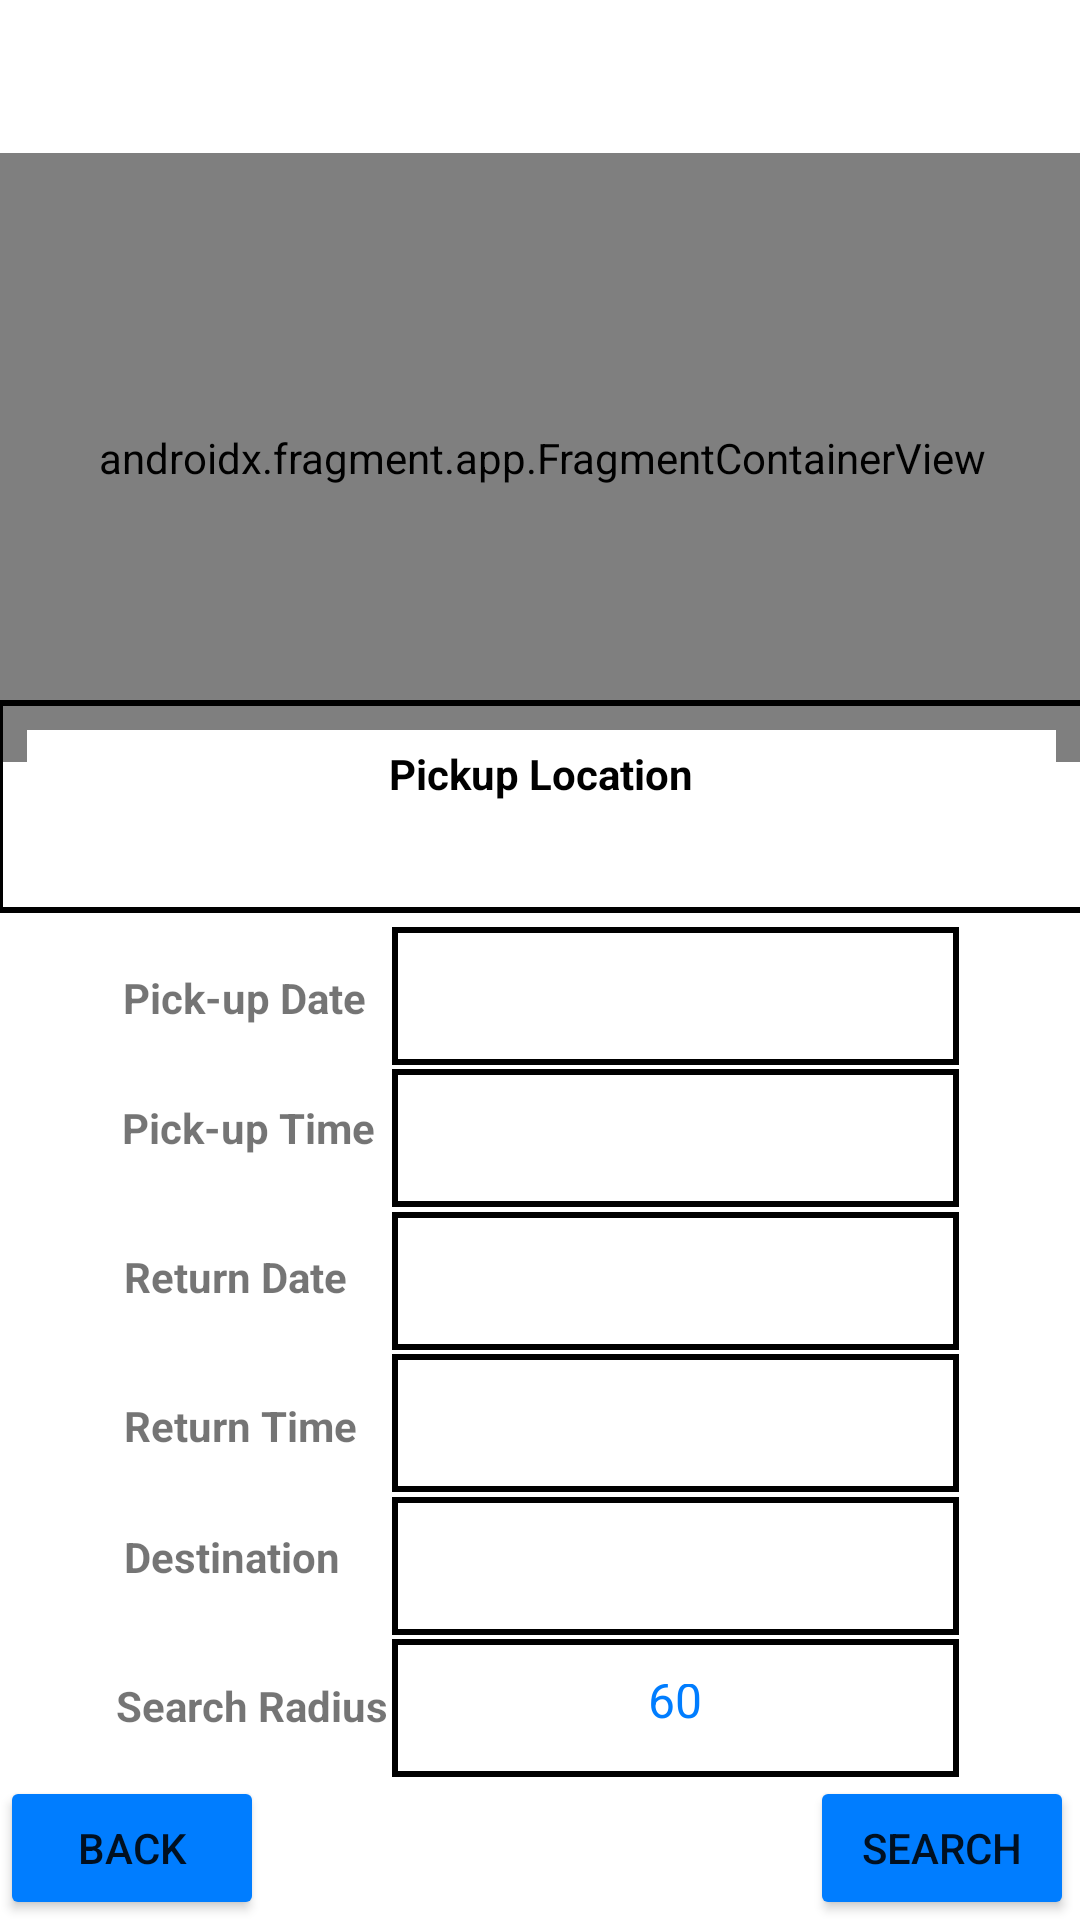

Write the Android layout XML for this screen, with the resource values it uses.
<!-- AndroidManifest.xml: application theme Theme.SkiLift -->
<!-- res/layout/activity_find_ride.xml -->
<?xml version="1.0" encoding="utf-8"?>
<androidx.constraintlayout.widget.ConstraintLayout xmlns:android="http://schemas.android.com/apk/res/android"
  xmlns:app="http://schemas.android.com/apk/res-auto"
  xmlns:tools="http://schemas.android.com/tools"
  android:id="@+id/findARideLayout"
  android:layout_width="match_parent"
  android:layout_height="match_parent"
  tools:context=".FindRideActivity">


  <androidx.fragment.app.FragmentContainerView
    android:id="@+id/maps"
    android:name="com.google.android.gms.maps.SupportMapFragment"
    android:layout_width="364dp"
    android:layout_height="203dp"
    app:layout_constraintBottom_toBottomOf="parent"
    app:layout_constraintEnd_toEndOf="parent"
    app:layout_constraintHorizontal_bias="0.489"
    app:layout_constraintStart_toStartOf="parent"
    app:layout_constraintTop_toTopOf="parent"
    app:layout_constraintVertical_bias="0.117">
  </androidx.fragment.app.FragmentContainerView>

  <TextView
      android:id="@+id/textView"
      android:layout_width="wrap_content"
      android:layout_height="wrap_content"
      android:text="Pick-up Date"
      android:textStyle="bold"
      app:layout_constraintBottom_toBottomOf="parent"
      app:layout_constraintEnd_toEndOf="parent"
      app:layout_constraintHorizontal_bias="0.147"
      app:layout_constraintStart_toStartOf="parent"
      app:layout_constraintTop_toTopOf="parent"
      app:layout_constraintVertical_bias="0.52" />

  <TextView
      android:id="@+id/textView2"
      android:layout_width="wrap_content"
      android:layout_height="wrap_content"
      android:text="Pick-up Time"
      android:textStyle="bold"
      app:layout_constraintBottom_toBottomOf="parent"
      app:layout_constraintEnd_toEndOf="parent"
      app:layout_constraintHorizontal_bias="0.148"
      app:layout_constraintStart_toStartOf="parent"
      app:layout_constraintTop_toTopOf="parent"
      app:layout_constraintVertical_bias="0.59" />

  <TextView
    android:id="@+id/textView3"
    android:layout_width="wrap_content"
    android:layout_height="wrap_content"
    android:text="Return Date"
    android:textStyle="bold"
    app:layout_constraintBottom_toBottomOf="parent"
    app:layout_constraintEnd_toEndOf="parent"
    app:layout_constraintHorizontal_bias="0.145"
    app:layout_constraintStart_toStartOf="parent"
    app:layout_constraintTop_toTopOf="parent"
    app:layout_constraintVertical_bias="0.67" />

  <TextView
    android:id="@+id/textView4"
    android:layout_width="wrap_content"
    android:layout_height="wrap_content"
    android:text="Return Time"
    android:textStyle="bold"
    app:layout_constraintBottom_toBottomOf="parent"
    app:layout_constraintEnd_toEndOf="parent"
    app:layout_constraintHorizontal_bias="0.146"
    app:layout_constraintStart_toStartOf="parent"
    app:layout_constraintTop_toTopOf="parent"
    app:layout_constraintVertical_bias="0.75" />

  <TextView
      android:id="@+id/textView5"
      android:layout_width="wrap_content"
      android:layout_height="wrap_content"
      android:text="Destination"
      android:textStyle="bold"
      app:layout_constraintBottom_toBottomOf="parent"
      app:layout_constraintEnd_toEndOf="parent"
      app:layout_constraintHorizontal_bias="0.144"
      app:layout_constraintStart_toStartOf="parent"
      app:layout_constraintTop_toTopOf="parent"
      app:layout_constraintVertical_bias="0.82" />

  <TextView
      android:layout_width="wrap_content"
      android:layout_height="wrap_content"
      android:text="Search Radius"
      android:textStyle="bold"
      app:layout_constraintBottom_toBottomOf="parent"
      app:layout_constraintEnd_toEndOf="parent"
      app:layout_constraintHorizontal_bias="0.144"
      app:layout_constraintStart_toStartOf="parent"
      app:layout_constraintTop_toTopOf="parent"
      app:layout_constraintVertical_bias="0.9" />

  <EditText
      android:id="@+id/editTextTextPersonName2"
      android:layout_width="189dp"
      android:layout_height="46dp"
      android:background="@drawable/border"
      android:clickable="false"
      android:cursorVisible="false"
      android:ems="10"
      android:focusable="false"
      android:focusableInTouchMode="false"
      android:inputType="textPersonName"
      android:textColor="@color/ic_launcher_sl_background"
      android:textSize="16sp"
      android:textAlignment="center"
      app:layout_constraintBottom_toBottomOf="parent"
      app:layout_constraintEnd_toEndOf="parent"
      app:layout_constraintHorizontal_bias="0.765"
      app:layout_constraintStart_toStartOf="parent"
      app:layout_constraintTop_toTopOf="parent"
      app:layout_constraintVertical_bias="0.52" />

  <EditText
      android:id="@+id/editTextTextPersonName3"
      android:layout_width="189dp"
      android:layout_height="46dp"
      android:background="@drawable/border"
      android:clickable="false"
      android:cursorVisible="false"
      android:ems="10"
      android:focusable="false"
      android:focusableInTouchMode="false"
      android:inputType="textPersonName"
      android:textColor="@color/ic_launcher_sl_background"
      android:textSize="16sp"
      android:textAlignment="center"
      app:layout_constraintBottom_toBottomOf="parent"
      app:layout_constraintEnd_toEndOf="parent"
      app:layout_constraintHorizontal_bias="0.765"
      app:layout_constraintStart_toStartOf="parent"
      app:layout_constraintTop_toTopOf="parent"
      app:layout_constraintVertical_bias="0.6" />

  <EditText
      android:id="@+id/editTextTextPersonName4"
      android:layout_width="189dp"
      android:layout_height="46dp"
      android:background="@drawable/border"
      android:clickable="false"
      android:cursorVisible="false"
      android:ems="10"
      android:focusable="false"
      android:focusableInTouchMode="false"
      android:inputType="textPersonName"
      android:textColor="@color/ic_launcher_sl_background"
      android:textSize="16sp"
      android:textAlignment="center"
      app:layout_constraintBottom_toBottomOf="parent"
      app:layout_constraintEnd_toEndOf="parent"
      app:layout_constraintHorizontal_bias="0.765"
      app:layout_constraintStart_toStartOf="parent"
      app:layout_constraintTop_toTopOf="parent"
      app:layout_constraintVertical_bias="0.68" />

  <EditText
      android:id="@+id/editTextTextPersonName5"
      android:layout_width="189dp"
      android:layout_height="46dp"
      android:background="@drawable/border"
      android:clickable="false"
      android:cursorVisible="false"
      android:ems="10"
      android:focusable="false"
      android:focusableInTouchMode="false"
      android:inputType="textPersonName"
      android:textColor="@color/ic_launcher_sl_background"
      android:textSize="16sp"
      android:textAlignment="center"
      app:layout_constraintBottom_toBottomOf="parent"
      app:layout_constraintEnd_toEndOf="parent"
      app:layout_constraintHorizontal_bias="0.765"
      app:layout_constraintStart_toStartOf="parent"
      app:layout_constraintTop_toTopOf="parent"
      app:layout_constraintVertical_bias="0.76" />

  <AutoCompleteTextView
      android:id="@+id/findARideDestinationField"
      android:layout_width="189dp"
      android:layout_height="46dp"
      android:background="@drawable/border"
      android:ems="10"
      android:textColor="@color/ic_launcher_sl_background"
      android:textSize="16sp"
      android:textAlignment="center"
      app:layout_constraintBottom_toBottomOf="parent"
      app:layout_constraintEnd_toEndOf="parent"
      app:layout_constraintHorizontal_bias="0.765"
      app:layout_constraintStart_toStartOf="parent"
      app:layout_constraintTop_toTopOf="parent"
      app:layout_constraintVertical_bias="0.84" />

  <EditText
      android:layout_width="189dp"
      android:layout_height="46dp"
      android:id="@+id/searchRadius"
      android:background="@drawable/border"
      android:cursorVisible="false"
      android:ems="10"
      android:inputType="number"
      android:textColor="@color/ic_launcher_sl_background"
      android:text="60"
      android:textSize="16sp"
      android:textAlignment="center"
      app:layout_constraintBottom_toBottomOf="parent"
      app:layout_constraintEnd_toEndOf="parent"
      app:layout_constraintHorizontal_bias="0.765"
      app:layout_constraintStart_toStartOf="parent"
      app:layout_constraintTop_toTopOf="parent"
      app:layout_constraintVertical_bias="0.92"/>


  <TextView
      android:id="@+id/locationText"
      android:layout_width="363dp"
      android:layout_height="71dp"
      android:background="@drawable/border"
      android:gravity="center_horizontal"
      android:text="Pickup Location"
      android:textColor="@color/black"
      android:textStyle="bold"
      app:layout_constraintBottom_toBottomOf="parent"
      app:layout_constraintEnd_toEndOf="parent"
      app:layout_constraintStart_toStartOf="parent"
      app:layout_constraintTop_toTopOf="parent"
      app:layout_constraintVertical_bias="0.41000003" />

  <Button
    android:id="@+id/backButton"
    android:layout_width="wrap_content"
    android:layout_height="wrap_content"
    android:backgroundTint="@color/ic_launcher_sl_background"
    android:text="Back"
    app:cornerRadius="20dp"
    app:layout_constraintBottom_toBottomOf="parent"
    app:layout_constraintEnd_toEndOf="parent"
    app:layout_constraintHorizontal_bias="0.0"
    app:layout_constraintStart_toStartOf="parent"
    app:layout_constraintTop_toTopOf="parent"
    app:layout_constraintVertical_bias="1.0" />

  <Button
    android:id="@+id/searchRidesButton"
    android:layout_width="wrap_content"
    android:layout_height="wrap_content"
    android:backgroundTint="@color/ic_launcher_sl_background"
    android:text="Search"
    app:cornerRadius="20dp"
    app:layout_constraintBottom_toBottomOf="parent"
    app:layout_constraintEnd_toEndOf="parent"
    app:layout_constraintHorizontal_bias="0.993"
    app:layout_constraintStart_toStartOf="parent"
    app:layout_constraintTop_toTopOf="parent"
    app:layout_constraintVertical_bias="1.0"
    app:rippleColor="@color/ic_launcher_sl_background" />

</androidx.constraintlayout.widget.ConstraintLayout>
<!-- resources referenced by this layout -->
<resources>
  <color name="black">#FF000000</color>
  <color name="ic_launcher_sl_background">#007DFF</color>
  <!-- drawable border (drawable) -->
  <?xml version="1.0" encoding="utf-8"?>
  <layer-list xmlns:android="http://schemas.android.com/apk/res/android">
  <item>
    <shape
      android:shape="rectangle">
      <padding android:left="15dp"
        android:right="15dp"
        android:top="15dp"
        android:bottom="15dp"/>
      <stroke android:width="2dp"
        android:color="@color/black"/>
    </shape>
  </item><item android:left="-5dp"
  android:right="-5dp"
  android:top="-5dp"
  android:bottom="-5dp">
  <shape android:shape="rectangle">
    <solid android:color="@color/white" />
  </shape></item></layer-list>
  <style name="Theme.SkiLift" parent="Theme.MaterialComponents.DayNight.NoActionBar">
          
          <item name="colorPrimary">@color/purple_500</item>
          <item name="colorPrimaryVariant">@color/purple_700</item>
          <item name="colorOnPrimary">@color/white</item>
          
          <item name="colorSecondary">@color/teal_200</item>
          <item name="colorSecondaryVariant">@color/teal_700</item>
          <item name="colorOnSecondary">@color/black</item>
          
          <item name="android:statusBarColor" tools:targetApi="l">?attr/colorPrimaryVariant</item>
          
      </style>
  <color name="white">#FFFFFFFF</color>
  <color name="purple_500">#FF6200EE</color>
  <color name="purple_700">#FF3700B3</color>
  <color name="teal_200">#FF03DAC5</color>
  <color name="teal_700">#FF018786</color>
</resources>
